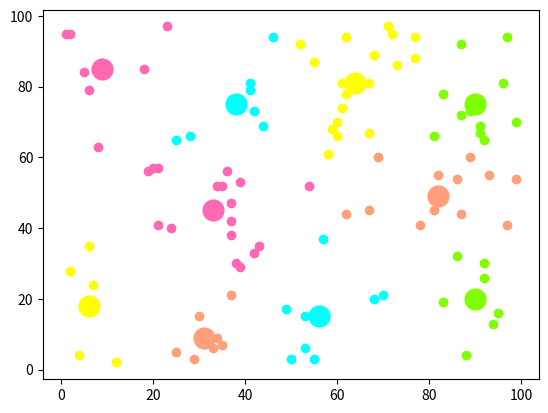

The script that saved this image:
import numpy as np
import matplotlib.pyplot as plt

# 两点距离
def distance(e1, e2):
    return np.sqrt((e1[0]-e2[0])**2+(e1[1]-e2[1])**2)

# 集合中心
def means(arr):
    return np.array([np.mean([e[0] for e in arr]), np.mean([e[1] for e in arr])])

# arr中距离a最远的元素，用于初始化聚类中心
def farthest(k_arr, arr):
    f = [0, 0]
    max_d = 0
    for e in arr:
        d = 0
        for i in range(k_arr.__len__()):
            d = d + np.sqrt(distance(k_arr[i], e))
        if d > max_d:
            max_d = d
            f = e
    return f

# arr中距离a最近的元素，用于聚类
def closest(a, arr):
    c = arr[1]
    min_d = distance(a, arr[1])
    arr = arr[1:]
    for e in arr:
        d = distance(a, e)
        if d < min_d:
            min_d = d
            c = e
    return c


if __name__=="__main__":
    ## 生成二维随机坐标，手上有数据集的朋友注意，理解arr改起来就很容易了
    ## arr是一个数组，每个元素都是一个二元组，代表着一个坐标
    ## arr形如：[ (x1, y1), (x2, y2), (x3, y3) ... ]
    arr = np.random.randint(100, size=(100, 2))
    ## 初始化聚类中心和聚类容器
    m = 10
    r = np.random.randint(arr.__len__() - 1)
    k_arr = np.array([arr[r]])
    cla_arr = [[]]
    for i in range(m-1):
        k = farthest(k_arr, arr)
        k_arr = np.concatenate([k_arr, np.array([k])])
        cla_arr.append([])
    ## 迭代聚类
    n = 20
    cla_temp = cla_arr
    for i in range(n):    # 迭代n次
        for e in arr:    # 把集合里每一个元素聚到最近的类
            ki = 0        # 假定距离第一个中心最近
            min_d = distance(e, k_arr[ki])
            for j in range(1, k_arr.__len__()):
                if distance(e, k_arr[j]) < min_d:    # 找到更近的聚类中心
                    min_d = distance(e, k_arr[j])
                    ki = j
            cla_temp[ki].append(e)
        # 迭代更新聚类中心
        for k in range(k_arr.__len__()):
            if n - 1 == i:
                break
            k_arr[k] = means(cla_temp[k])
            cla_temp[k] = []

    ## 可视化展示
    col = ['HotPink', 'Aqua', 'Chartreuse', 'yellow', 'LightSalmon','HotPink', 'Aqua', 'Chartreuse', 'yellow', 'LightSalmon']
    for i in range(m):
        plt.scatter(k_arr[i][0], k_arr[i][1], linewidth=10, color=col[i])
        plt.scatter([e[0] for e in cla_temp[i]], [e[1] for e in cla_temp[i]], color=col[i])
    plt.show()
